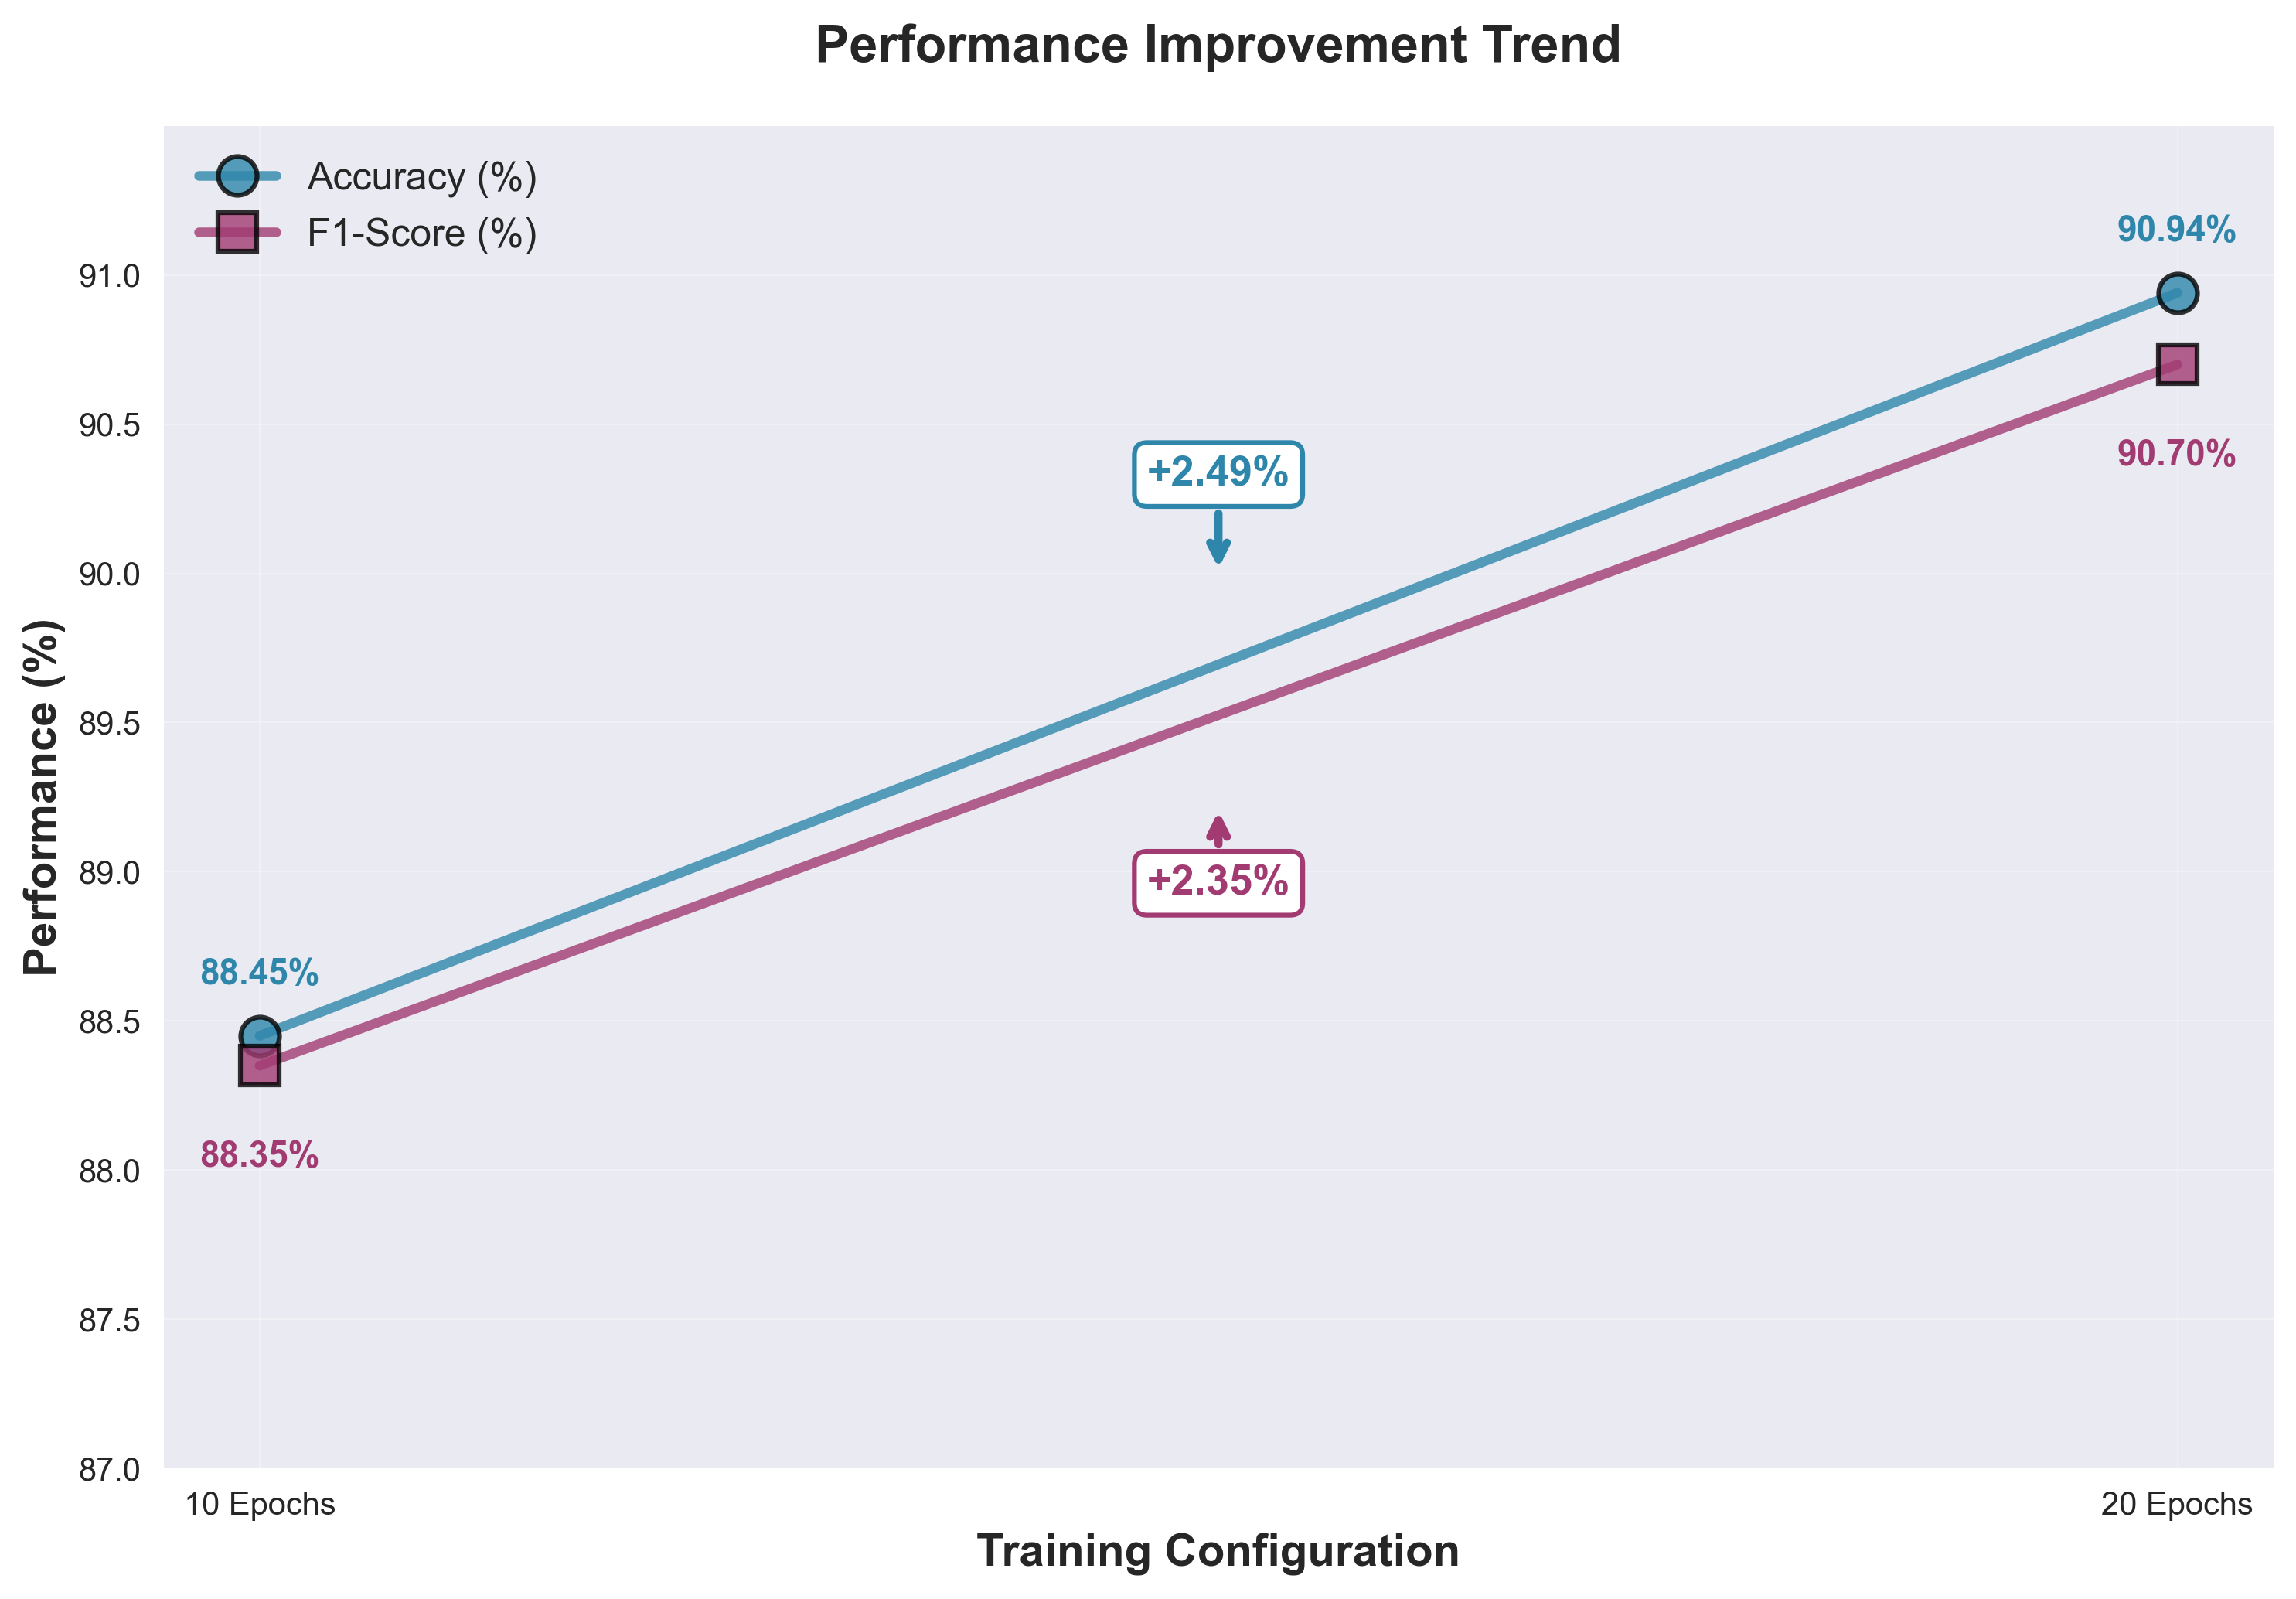

This chart was generated by the following Python code:
#!/usr/bin/env python3
"""
Hybrid CNN-ViT Performance Improvement Trend Chart
==================================================
Creates a line chart showing performance improvement from 10 to 20 epochs
"""

import matplotlib.pyplot as plt
import numpy as np

# Set style
plt.style.use('seaborn-v0_8')

def create_improvement_trend_chart():
    """Create Performance Improvement Trend line chart"""
    
    # Correct values based on actual training outputs
    configurations = ['10 Epochs', '20 Epochs']
    accuracy = [88.45, 90.94]  # Corrected Epoch 20 value
    f1_score = [88.35, 90.70]  # Corrected Epoch 20 value
    
    # Create figure
    fig, ax = plt.subplots(figsize=(10, 7))
    
    # Colors matching the style
    accuracy_color = '#2E86AB'  # Blue
    f1_color = '#A23B72'        # Pink/Purple
    
    # Create line plots with markers
    ax.plot(configurations, accuracy, 'o-', 
            color=accuracy_color, 
            linewidth=3, 
            markersize=12, 
            label='Accuracy (%)', 
            alpha=0.8,
            markerfacecolor=accuracy_color,
            markeredgecolor='black',
            markeredgewidth=1.5)
    
    ax.plot(configurations, f1_score, 's-', 
            color=f1_color, 
            linewidth=3, 
            markersize=12, 
            label='F1-Score (%)', 
            alpha=0.8,
            markerfacecolor=f1_color,
            markeredgecolor='black',
            markeredgewidth=1.5)
    
    # Customize chart
    ax.set_title('Performance Improvement Trend', 
                fontsize=16, fontweight='bold', pad=20)
    ax.set_xlabel('Training Configuration', 
                 fontsize=14, fontweight='bold')
    ax.set_ylabel('Performance (%)', 
                 fontsize=14, fontweight='bold')
    
    # Set y-axis range
    ax.set_ylim(87.0, 91.5)
    ax.set_yticks(np.arange(87.0, 91.5, 0.5))
    
    # Add grid
    ax.grid(True, alpha=0.3, linestyle='-', linewidth=0.5)
    ax.set_axisbelow(True)
    
    # Add legend
    ax.legend(loc='upper left', fontsize=12, framealpha=0.9)
    
    # Calculate improvements
    acc_improvement = accuracy[1] - accuracy[0]
    f1_improvement = f1_score[1] - f1_score[0]
    
    # Add value labels on points
    for i, (acc, f1) in enumerate(zip(accuracy, f1_score)):
        ax.text(i, acc + 0.15, f'{acc:.2f}%', 
               ha='center', va='bottom',
               fontweight='bold', fontsize=11, 
               color=accuracy_color)
        ax.text(i, f1 - 0.25, f'{f1:.2f}%', 
               ha='center', va='top',
               fontweight='bold', fontsize=11, 
               color=f1_color)
    
    # Add improvement annotations with arrows
    # Accuracy improvement arrow
    mid_x = 0.5  # Midpoint between the two configurations
    mid_y_acc = (accuracy[0] + accuracy[1]) / 2
    
    ax.annotate(f'+{acc_improvement:.2f}%', 
               xy=(mid_x, mid_y_acc + 0.3), 
               xytext=(mid_x, mid_y_acc + 0.6),
               arrowprops=dict(arrowstyle='->', 
                             color=accuracy_color, 
                             lw=2.5,
                             connectionstyle='arc3,rad=0'),
               fontsize=13, 
               fontweight='bold', 
               color=accuracy_color, 
               ha='center',
               bbox=dict(boxstyle='round,pad=0.3', 
                        facecolor='white', 
                        edgecolor=accuracy_color,
                        linewidth=1.5))
    
    # F1-Score improvement arrow
    mid_y_f1 = (f1_score[0] + f1_score[1]) / 2
    
    ax.annotate(f'+{f1_improvement:.2f}%', 
               xy=(mid_x, mid_y_f1 - 0.3), 
               xytext=(mid_x, mid_y_f1 - 0.6),
               arrowprops=dict(arrowstyle='->', 
                             color=f1_color, 
                             lw=2.5,
                             connectionstyle='arc3,rad=0'),
               fontsize=13, 
               fontweight='bold', 
               color=f1_color, 
               ha='center',
               bbox=dict(boxstyle='round,pad=0.3', 
                        facecolor='white', 
                        edgecolor=f1_color,
                        linewidth=1.5))
    
    # Adjust layout
    plt.tight_layout()
    
    # Save figure
    plt.savefig('hybrid_cnn_vit_improvement_trend.png', 
               dpi=300, bbox_inches='tight', facecolor='white')
    print("Chart saved as: hybrid_cnn_vit_improvement_trend.png")
    
    # Show plot
    plt.show()
    
    # Print summary
    print("\n" + "="*60)
    print("Hybrid CNN-ViT Performance Improvement Summary")
    print("="*60)
    print(f"10 Epochs:")
    print(f"  Accuracy:  {accuracy[0]:.2f}%")
    print(f"  F1-Score:  {f1_score[0]:.2f}%")
    print(f"\n20 Epochs:")
    print(f"  Accuracy:  {accuracy[1]:.2f}%")
    print(f"  F1-Score:  {f1_score[1]:.2f}%")
    print(f"\nImprovements:")
    print(f"  Accuracy:  +{acc_improvement:.2f}% ({((acc_improvement/accuracy[0])*100):.2f}% relative)")
    print(f"  F1-Score:  +{f1_improvement:.2f}% ({((f1_improvement/f1_score[0])*100):.2f}% relative)")
    print("="*60)

if __name__ == "__main__":
    print("Creating Hybrid CNN-ViT Performance Improvement Trend Chart...")
    create_improvement_trend_chart()
    print("\nChart generation complete!")
